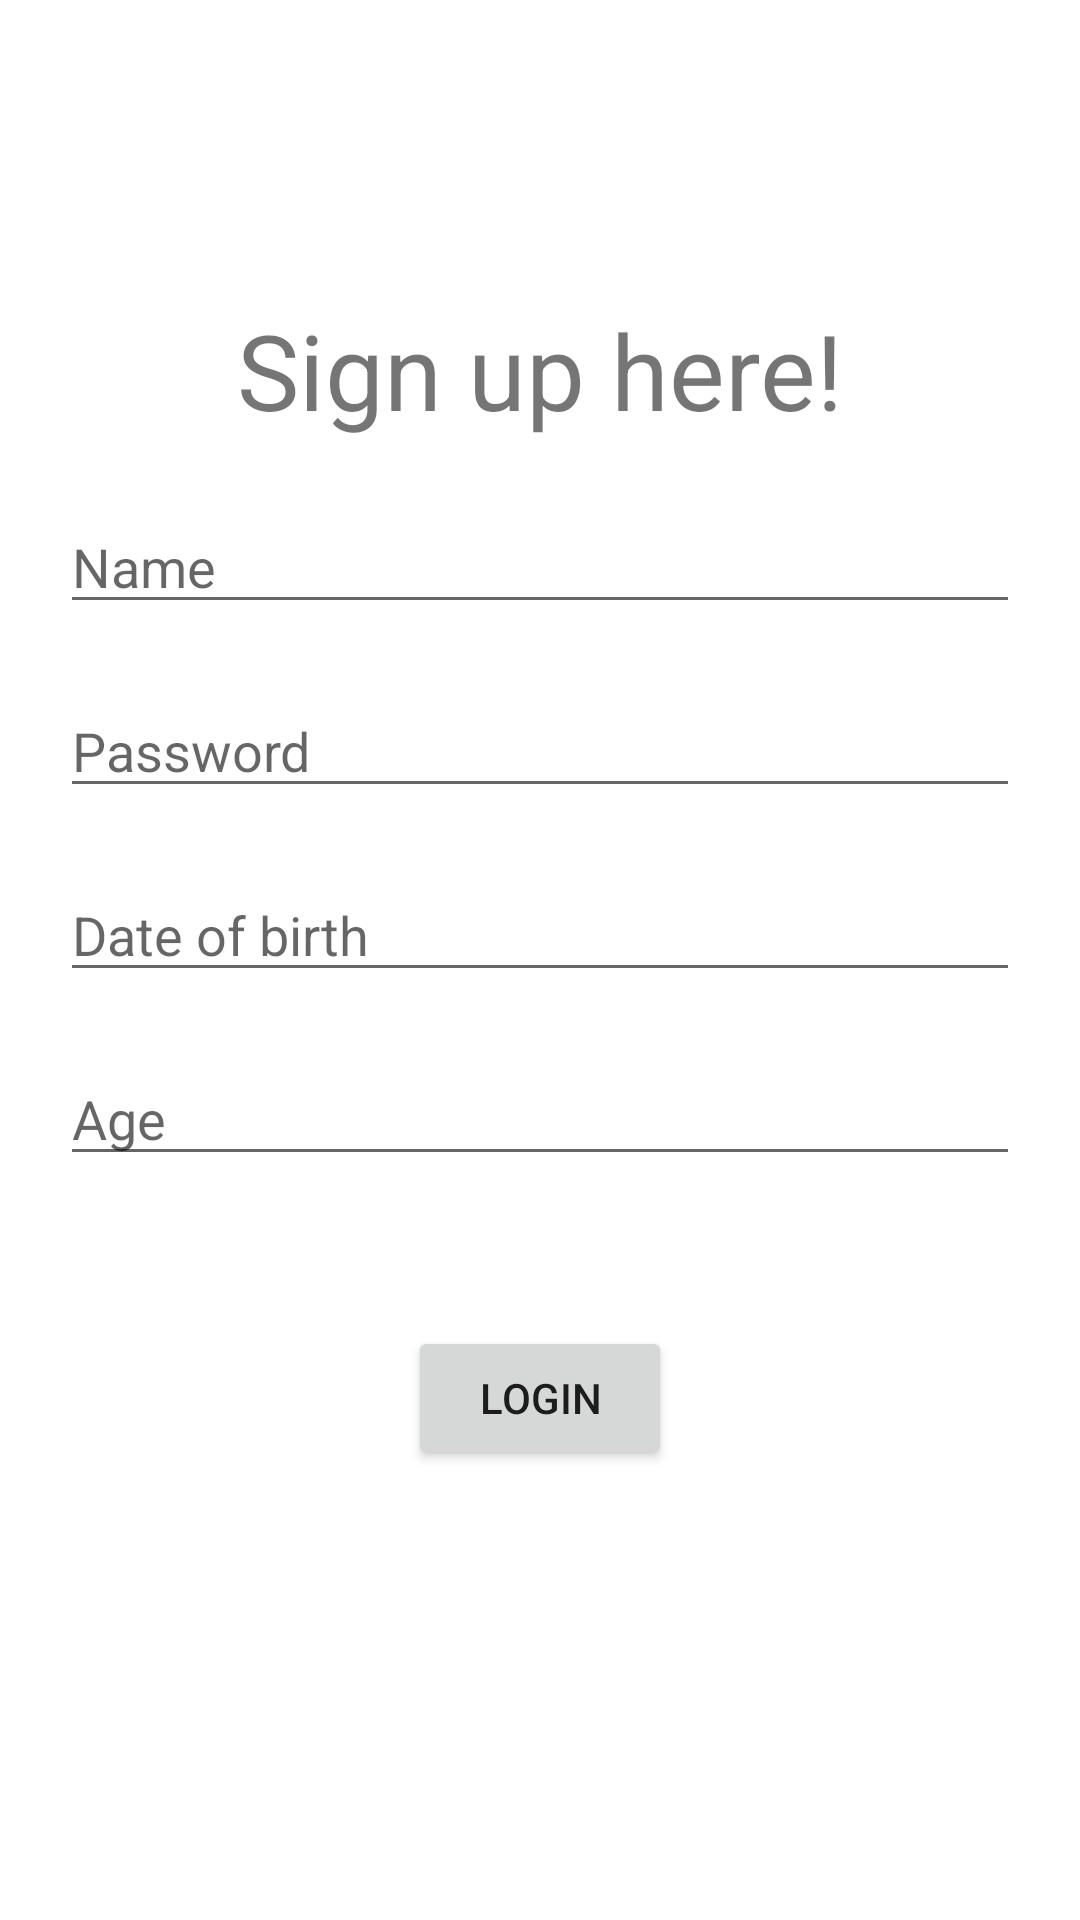

Android layout source for this screen:
<!-- AndroidManifest.xml: application theme Theme.MyTasksApplication -->
<!-- res/layout/activity_login.xml -->
<?xml version="1.0" encoding="utf-8"?>
<androidx.constraintlayout.widget.ConstraintLayout xmlns:android="http://schemas.android.com/apk/res/android"
        xmlns:tools="http://schemas.android.com/tools"
        xmlns:app="http://schemas.android.com/apk/res-auto"
        android:layout_width="match_parent"
        android:layout_height="match_parent"
        tools:context=".LoginActivity">

    <TextView
            android:id="@+id/label"
            android:layout_width="match_parent"
            android:layout_height="wrap_content"
            android:text="Sign up here!"
            android:gravity="center"
            android:textSize="35sp"
            android:layout_marginTop="100dp"
            app:layout_constraintTop_toTopOf="parent"
            app:layout_constraintStart_toStartOf="parent" />

    <EditText
            android:id="@+id/etName"
            android:layout_width="match_parent"
            android:layout_height="wrap_content"
            android:layout_margin="20dp"
            android:hint="Name"
            app:layout_constraintStart_toStartOf="parent"
            app:layout_constraintTop_toBottomOf="@id/label" />

    <EditText
            android:id="@+id/etPassword"
            android:layout_width="match_parent"
            android:layout_height="wrap_content"
            android:layout_margin="20dp"
            android:hint="Password"
            app:layout_constraintStart_toStartOf="parent"
            app:layout_constraintTop_toBottomOf="@id/etName"
            android:inputType="textPassword" />

    <EditText
            android:id="@+id/etDob"
            android:layout_width="match_parent"
            android:layout_height="wrap_content"
            android:layout_margin="20dp"
            android:hint="Date of birth"
            app:layout_constraintStart_toStartOf="parent"
            app:layout_constraintTop_toBottomOf="@id/etPassword"
            android:inputType="date" />

    <EditText
            android:id="@+id/etAge"
            android:layout_width="match_parent"
            android:layout_height="wrap_content"
            android:layout_margin="20dp"
            android:hint="Age"
            app:layout_constraintStart_toStartOf="parent"
            app:layout_constraintTop_toBottomOf="@id/etDob" />

    <Button
            android:id="@+id/btnLogin"
            android:layout_width="wrap_content"
            android:layout_height="wrap_content"
            android:text="Login"
            android:layout_marginTop="50dp"
            app:layout_constraintTop_toBottomOf="@id/etAge"
            app:layout_constraintStart_toStartOf="parent"
            app:layout_constraintEnd_toEndOf="parent"

            />
</androidx.constraintlayout.widget.ConstraintLayout>
<!-- resources referenced by this layout -->
<resources>
  <style name="Theme.MyTasksApplication" parent="Theme.MaterialComponents.DayNight.DarkActionBar">
          
          <item name="colorPrimary">@color/purple_500</item>
          <item name="colorPrimaryVariant">@color/purple_700</item>
          <item name="colorOnPrimary">@color/white</item>
          
          <item name="colorSecondary">@color/teal_200</item>
          <item name="colorSecondaryVariant">@color/teal_700</item>
          <item name="colorOnSecondary">@color/black</item>
          
          <item name="android:statusBarColor" tools:targetApi="l">?attr/colorPrimaryVariant</item>
          
      </style>
  <!-- not gathered from this repository: default colours our renderer supplied (Android Studio template values) -->
  <color name="purple_500">#FF6200EE</color>
  <color name="purple_700">#FF3700B3</color>
  <color name="teal_200">#FF03DAC5</color>
  <color name="teal_700">#FF018786</color>
  <color name="black">#FF000000</color>
  <color name="white">#FFFFFFFF</color>
</resources>
